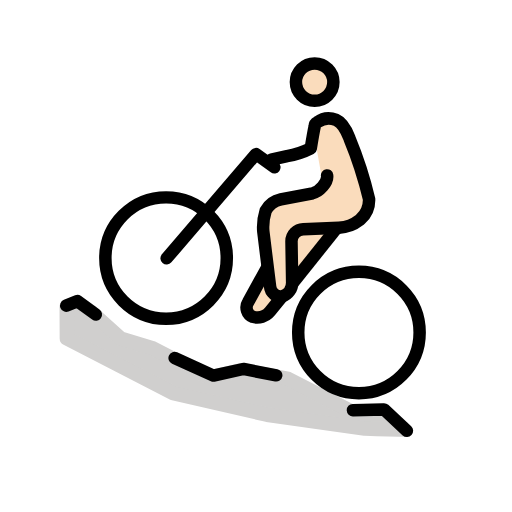
t = 0.00 s
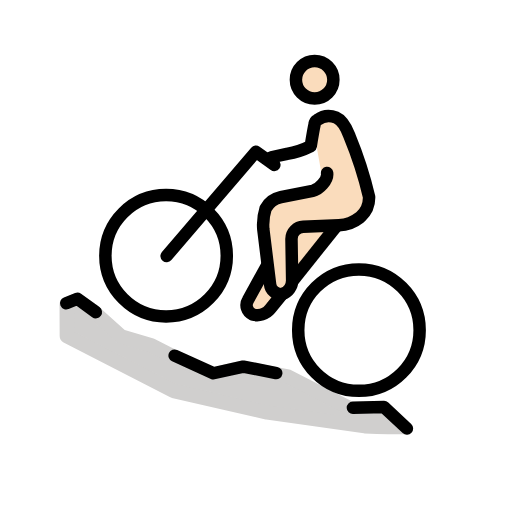
t = 0.48 s
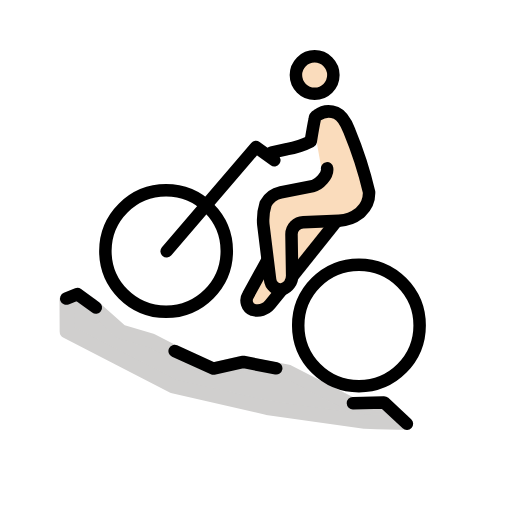
t = 1.43 s
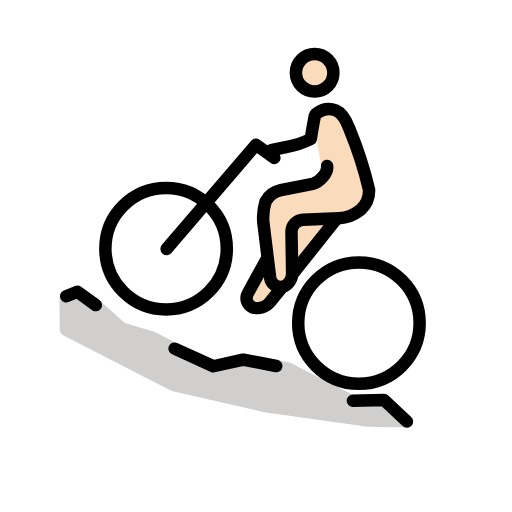
t = 1.90 s
t = 2.38 s: frame unchanged from t = 1.43 s, image omitted
t = 3.33 s: frame unchanged from t = 0.48 s, image omitted

The animated SVG that drew these frames (rendered in a browser with its animation timeline set to each time). Animation: 1 SMIL element (animateTransform=1); one cycle of 3.80 s, repeats indefinitely.

<?xml version='1.0' encoding='utf-8'?>
<svg xmlns="http://www.w3.org/2000/svg" id="emoji" viewBox="-5 -5 82 82" width="200" height="200" role="img">
  <title>OpenMoji: man mountain biking: light skin tone</title><g><g id="skin">
    <circle cx="45.532" cy="8.013" r="2.9992" fill="#fadcbc" />
    <path fill="#fadcbc" d="M45.4415,14.8705l3.3818-.6646,1.65,1.9544,3.7617,12.5246L51.0592,31.339,47.9758,32.7l-6.614,8.887-5.33,4.7839-1.4442-2.6046,3.2461-6.0006-.966-7.5311,1.2258-2.8987,8.6932-2.49-1.22-6.8035" />
  </g>
  <g id="color">
    <path fill="#d0cfce" stroke="#d0cfce" stroke-linejoin="round" stroke-width="2.32" d="M60.2377,63.7816c-2.751,0-6.8155-.153-6.8155-.153L37.7887,61.4223,22.7923,57.9774,5.7149,49.1993l-.0232-5.02,1.723-.7064,2.3324,1.625,4.6334,4.1579,4.87,1.4494,9.3431,4.7737,5.1819-1.1965,7.3514,1.414,10.1588,5.2013,5.22-.1261" />
  </g>
  <g id="line">
    <path fill="none" stroke="#000" stroke-linecap="round" stroke-linejoin="round" stroke-width="2" d="M51.5248,60.693l4.9814-.1215L60.1722,64" />
    <path fill="none" stroke="#000" stroke-linecap="round" stroke-linejoin="round" stroke-width="2" d="M22.9708,52.3383l6.2039,2.8146L33.97,54.0958l5.2653,1.0212" />
    <path fill="none" stroke="#000" stroke-linecap="round" stroke-linejoin="round" stroke-width="2" d="M5.609,43.9473l1.7866-.7215,2.949,2.1407" />
    <path fill="none" stroke="#000" stroke-linecap="round" stroke-linejoin="round" stroke-width="2" d="M21.6878,36.3682l14.304-16.6914,2.9446,2.11" />
    <circle cx="21.5989" cy="36.3338" r="9.7234" fill="none" stroke="#000" stroke-miterlimit="10" stroke-width="2" />
    <circle cx="52.485" cy="48.2473" r="9.7234" fill="none" stroke="#000" stroke-miterlimit="10" stroke-width="2" />
    <circle cx="45.3926" cy="8.1524" r="3" fill="none" stroke="#000" stroke-miterlimit="10" stroke-width="2" />
    <path fill="none" stroke="#000" stroke-linecap="round" stroke-linejoin="round" stroke-width="2" d="M38.4586,20.5583l2.5119-.5473a13.2985,13.2985,0,0,0,3.7966-1.2442s.4293-2.64.6235-3.5021a.8013.8013,0,0,1,.423-.679,3.1211,3.1211,0,0,1,3.01-.38c1.3024.5516,1.9216,2.389,2.16,2.9884A63.0047,63.0047,0,0,1,54.11,26.8982,4.1364,4.1364,0,0,1,52.78,30.0636l-.1578.1433a5.8749,5.8749,0,0,1-3.35,1.2575l-5.7155.2384a1.935,1.935,0,0,0-1.8735,1.932l.1061,6.5843a2.2848,2.2848,0,0,1-1.5868,2.2476,1.73,1.73,0,0,1-1.9465-1.5724L37.1705,32.09a8.651,8.651,0,0,1,.3714-3.3322,3.6663,3.6663,0,0,1,2.4413-1.8141l5.0877-.9929c1.0067-.2232,2.4916-1.7072,2.316-2.8626" />
    <path fill="none" stroke="#000" stroke-miterlimit="10" stroke-width="2" d="M40.2029,42.4667l-1.9568,2.4109a2.6608,2.6608,0,0,1-2.7878.8619,1.6222,1.6222,0,0,1-.7331-2.3289l3.1082-5.6451" />
    <path fill="none" stroke="#000" stroke-miterlimit="10" stroke-width="2" d="M48.9715,31.45,41.81,40.4313" />
  </g>
<animateTransform attributeName="transform" type="translate" values="0 0;0 -1.5;0 0" dur="3.8s" repeatCount="indefinite" /></g></svg>
